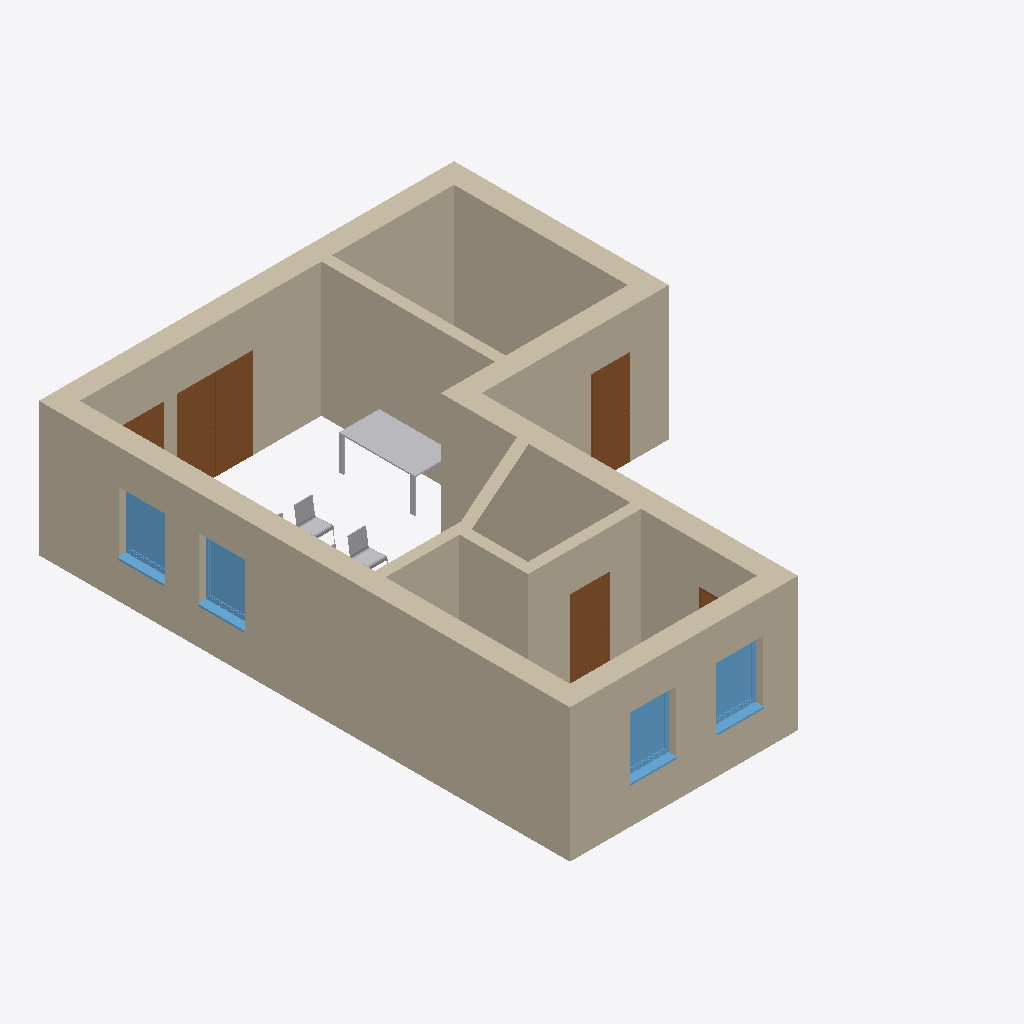
Isometric view of an IFC building model (IFC-SPF (STEP), schema IFC4, length unit metre), seen from the south-west, elements coloured by IFC class: 11 walls (beige), 5 doors (brown), 4 windows (light blue), 3 other elements (light grey).
Extent 9.3 m × 11.9 m × 3.0 m (x, y, z). Elements (29): 11 IfcWall, 9 IfcFurniture, 5 IfcDoor, 4 IfcWindow.

HEADER;
FILE_DESCRIPTION(('ViewDefinition [ReferenceView_V1.2]','ExchangeRequirement [Architecture]'),'2;1');
FILE_NAME('2018_01','2022-06-06T22:48:25',(''),(''),'The EXPRESS Data Manager Version 5.02.0100.07 : 28 Aug 2013','22.0.2.392 - Exporter 22.0.2.392 - Alternate UI 22.0.2.392','');
FILE_SCHEMA(('IFC4'));
ENDSEC;
DATA;
#127=IFCPROJECT('0jK9wl7Tb0Lw6mvAw7cY4A',#42,'2018_01',$,$,'','Projekt  Status',(#114),#109);
#140=IFCSITE('0jK9wl7Tb0Lw6mvAw7cY48',#42,'Default',$,$,#139,$,$,.ELEMENT.,$,$,$,$,$);
#388=IFCWALL('3OIoKUJGfB9wDGaccZpWLv',#42,'Basic Wall:Ziegel+WD hart 300+160:2474299',$,'Basic Wall:Ziegel+WD hart 300+160',#376,#385,'2474299',.NOTDEFINED.);
#692=IFCWALL('3OIoKUJGfB9wDGaccZpWNf',#42,'Basic Wall:Ziegel+WD hart 300+160:2474411',$,'Basic Wall:Ziegel+WD hart 300+160',#681,#689,'2474411',.NOTDEFINED.);
#1087=IFCWALL('3OIoKUJGfB9wDGaccZpWOy',#42,'Basic Wall:Ziegel+WD hart 300+160:2474622',$,'Basic Wall:Ziegel+WD hart 300+160',#1076,#1084,'2474622',.NOTDEFINED.);
#983=IFCWALL('3OIoKUJGfB9wDGaccZpWOF',#42,'Basic Wall:Ziegel+WD hart 300+160:2474573',$,'Basic Wall:Ziegel+WD hart 300+160',#972,#980,'2474573',.NOTDEFINED.);
#800=IFCWALL('3OIoKUJGfB9wDGaccZpWMY',#42,'Basic Wall:Ziegel+WD hart 300+160:2474464',$,'Basic Wall:Ziegel+WD hart 300+160',#789,#797,'2474464',.NOTDEFINED.);
#887=IFCWALL('3OIoKUJGfB9wDGaccZpWPA',#42,'Basic Wall:Ziegel+WD hart 300+160:2474504',$,'Basic Wall:Ziegel+WD hart 300+160',#876,#884,'2474504',.NOTDEFINED.);
#1328=IFCWALL('3OIoKUJGfB9wDGaccZpWQB',#42,'Basic Wall:Ziegel 240:2474697',$,'Basic Wall:Ziegel 240',#1300,#1324,'2474697',.NOTDEFINED.);
#1454=IFCWALL('3OIoKUJGfB9wDGaccZpWT1',#42,'Basic Wall:Ziegel 240:2474755',$,'Basic Wall:Ziegel 240',#1368,#1450,'2474755',.NOTDEFINED.);
#8637=IFCDOOR('1dTu9MdjP0EPxAmQCPrNhq',#42,'TU DF 2 - Rahmenstock flächenbündig:DL - 1600 x 2000:2475446',$,'TU DF 2 - Rahmenstock flächenbündig:DL - 1600 x 2000',#15191,#8630,'2475446',2.225,1.69,.DOOR.,.DOUBLE_DOOR_SINGLE_SWING.,$);
#1508=IFCWALL('3OIoKUJGfB9wDGaccZpWTo',#42,'Basic Wall:Ziegel 240:2474800',$,'Basic Wall:Ziegel 240',#1480,#1504,'2474800',.NOTDEFINED.);
#6252=IFCWALL('1dTu9MdjP0EPxAmQCPrNlr',#42,'Basic Wall:Ziegel 240:2475191',$,'Basic Wall:Ziegel 240',#6224,#6248,'2475191',.NOTDEFINED.);
#1562=IFCWALL('3OIoKUJGfB9wDGaccZpWSZ',#42,'Basic Wall:Ziegel 240:2474849',$,'Basic Wall:Ziegel 240',#1534,#1558,'2474849',.NOTDEFINED.);
#14602=IFCFURNITURE('3FT8NeEIXArAvnsajIlI4s',#42,'Tisch-01:1700 x 900 x 780:2476612',$,'Tisch-01:1700 x 900 x 780',#14601,#14591,'2476612',.NOTDEFINED.);
#6197=IFCDOOR('1dTu9MdjP0EPxAmQCPrNo4',#42,'TU DF 1 - Rahmenstock flächenbündig:ML - 885 x 2135:2474950',$,'TU DF 1 - Rahmenstock flächenbündig:ML - 885 x 2135',#15225,#6190,'2474950',2.315,0.885,.DOOR.,.SINGLE_SWING_RIGHT.,$);
#3868=IFCDOOR('1dTu9MdjP0EPxAmQCPrNp2',#42,'TU DF 1 - Rahmenstock flächenbündig:ML - 885 x 2135:2474880',$,'TU DF 1 - Rahmenstock flächenbündig:ML - 885 x 2135',#15477,#3861,'2474880',2.315,0.885,.DOOR.,.SINGLE_SWING_RIGHT.,$);
#10787=IFCWINDOW('1dTu9MdjP0EPxAmQCPrNdM',#42,'FE 1 tlg - DrehKipp:1100 x 1400:2475668',$,'FE 1 tlg - DrehKipp:1100 x 1400',#15352,#10780,'2475668',2.25,1.1,.WINDOW.,.NOTDEFINED.,$);
#9694=IFCWINDOW('1dTu9MdjP0EPxAmQCPrNbz',#42,'FE 1 tlg - DrehKipp:1100 x 1400:2475583',$,'FE 1 tlg - DrehKipp:1100 x 1400',#15036,#9687,'2475583',2.25,1.1,.WINDOW.,.NOTDEFINED.,$);
#10749=IFCWINDOW('1dTu9MdjP0EPxAmQCPrNaY',#42,'FE 1 tlg - DrehKipp:1100 x 1400:2475616',$,'FE 1 tlg - DrehKipp:1100 x 1400',#15125,#10742,'2475616',2.25,1.1,.WINDOW.,.NOTDEFINED.,$);
#10821=IFCWINDOW('1dTu9MdjP0EPxAmQCPrNcI',#42,'FE 1 tlg - DrehKipp:1100 x 1400:2475728',$,'FE 1 tlg - DrehKipp:1100 x 1400',#15443,#10814,'2475728',2.25,1.1,.WINDOW.,.NOTDEFINED.,$);
#8599=IFCDOOR('1dTu9MdjP0EPxAmQCPrNen',#42,'TU DF 2 - Rahmenstock flächenbündig:DL - 1600 x 2000:2475379',$,'TU DF 2 - Rahmenstock flächenbündig:DL - 1600 x 2000',#15159,#8592,'2475379',2.225,1.69,.DOOR.,.DOUBLE_DOOR_SINGLE_SWING.,$);
#14350=IFCFURNITURE('3FT8NeEIXArAvnsajIlIAW',#42,'Stuhl-04:Typ1:2476498',$,'Stuhl-04:Typ1',#14349,#14335,'2476498',.NOTDEFINED.);
#14502=IFCFURNITURE('3FT8NeEIXArAvnsajIlI5o',#42,'Stuhl-04:Typ1:2476544',$,'Stuhl-04:Typ1',#14501,#14487,'2476544',.NOTDEFINED.);
#6161=IFCDOOR('1dTu9MdjP0EPxAmQCPrNpT',#42,'TU DF 1 - Rahmenstock flächenbündig:ML - 885 x 2135:2474911',$,'TU DF 1 - Rahmenstock flächenbündig:ML - 885 x 2135',#15259,#6154,'2474911',2.315,0.885,.DOOR.,.SINGLE_SWING_RIGHT.,$);
ENDSEC;